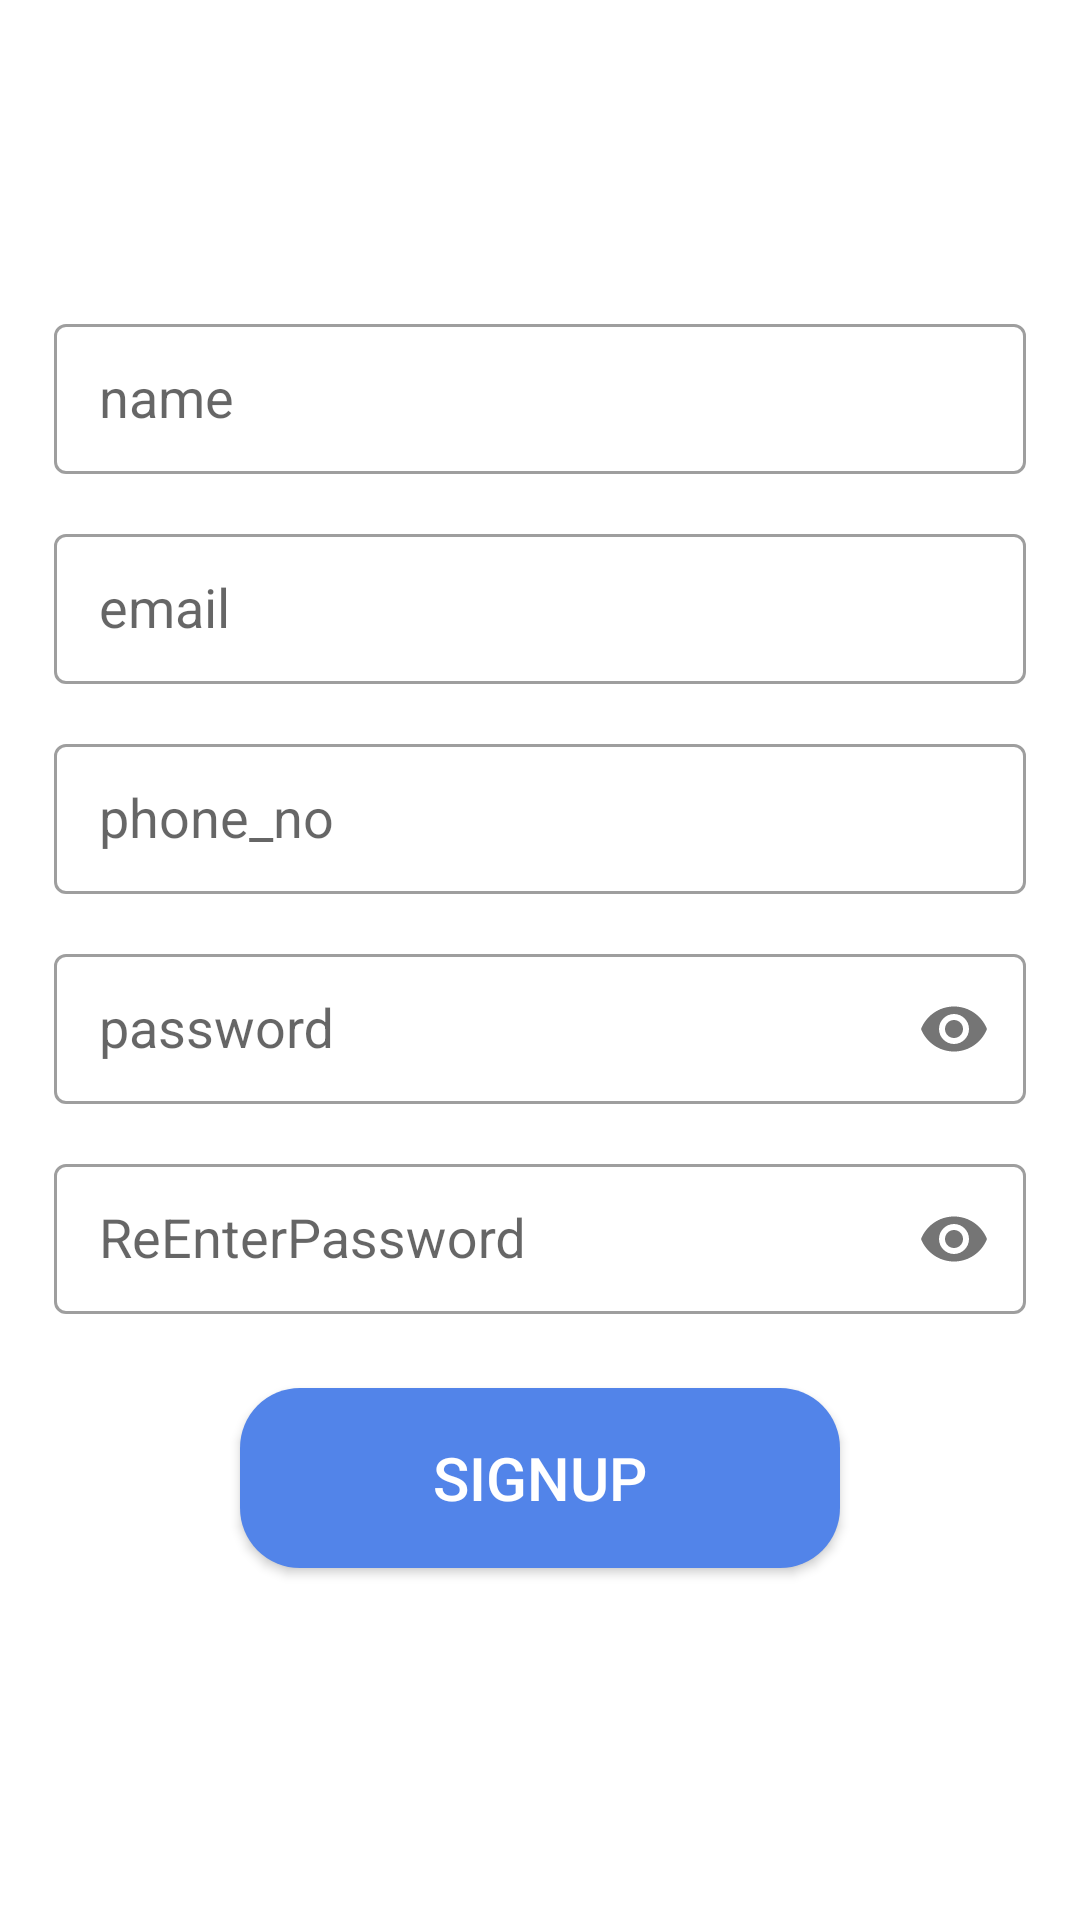

Layout XML and referenced resources for this Android screen:
<!-- AndroidManifest.xml: application theme Theme.Collegeverse -->
<!-- res/layout/activity_signup.xml -->
<?xml version="1.0" encoding="utf-8"?>
<androidx.core.widget.NestedScrollView xmlns:android="http://schemas.android.com/apk/res/android"
    xmlns:app="http://schemas.android.com/apk/res-auto"
    android:layout_width="match_parent"
    android:layout_height="match_parent"
    app:layout_behavior="com.google.android.material.appbar.AppBarLayout$ScrollingViewBehavior">

    <androidx.constraintlayout.widget.ConstraintLayout
        android:layout_width="match_parent"
        android:layout_height="match_parent">

        <androidx.constraintlayout.widget.Guideline
            android:id="@+id/guideline1"
            android:layout_width="wrap_content"
            android:layout_height="wrap_content"
            android:orientation="vertical"
            app:layout_constraintGuide_percent="0.05" />

        <androidx.constraintlayout.widget.Guideline
            android:id="@+id/guideline5"
            android:layout_width="wrap_content"
            android:layout_height="wrap_content"
            android:orientation="horizontal"
            app:layout_constraintGuide_percent="0.15"
            app:layout_constraintTop_toTopOf="parent" />

        <androidx.constraintlayout.widget.Guideline
            android:id="@+id/guideline6"
            android:layout_width="wrap_content"
            android:layout_height="wrap_content"
            android:orientation="horizontal"
            app:layout_constraintBottom_toBottomOf="parent"
            app:layout_constraintGuide_percent="1" />


        <androidx.constraintlayout.widget.Guideline
            android:id="@+id/guideline2"
            android:layout_width="wrap_content"
            android:layout_height="wrap_content"
            android:orientation="vertical"
            app:layout_constraintGuide_percent="0.95" />

        <androidx.constraintlayout.widget.Guideline
            android:id="@+id/guideline3"
            android:layout_width="wrap_content"
            android:layout_height="wrap_content"
            android:orientation="horizontal"
            app:layout_constraintGuide_percent="0.05" />

        <androidx.constraintlayout.widget.Guideline
            android:id="@+id/guideline4"
            android:layout_width="wrap_content"
            android:layout_height="wrap_content"
            android:orientation="horizontal"
            app:layout_constraintGuide_percent="0.95" />

        <com.google.android.material.textfield.TextInputLayout
            android:id="@+id/editTextLayoutName"
            style="@style/Widget.MaterialComponents.TextInputLayout.OutlinedBox"
            android:layout_width="0dp"
            android:layout_height="60dp"
            android:layout_marginTop="20dp"
            app:layout_constraintEnd_toEndOf="@id/guideline2"
            app:layout_constraintStart_toStartOf="@id/guideline1"
            app:layout_constraintTop_toBottomOf="@id/guideline5">

            <AutoCompleteTextView
                android:id="@+id/editTextName"
                android:layout_width="match_parent"
                android:layout_height="50dp"
                android:drawablePadding="10dp"
                android:hint="name"
                android:paddingLeft="15dp" />
        </com.google.android.material.textfield.TextInputLayout>

        <com.google.android.material.textfield.TextInputLayout
            android:id="@+id/editTextLayoutEmail"
            style="@style/Widget.MaterialComponents.TextInputLayout.OutlinedBox"
            android:layout_width="0dp"
            android:layout_height="60dp"
            android:layout_marginTop="10dp"
            app:layout_constraintEnd_toEndOf="@id/guideline2"
            app:layout_constraintStart_toStartOf="@id/guideline1"
            app:layout_constraintTop_toBottomOf="@id/editTextLayoutName">

            <AutoCompleteTextView
                android:id="@+id/editTextEmail"
                android:layout_width="match_parent"
                android:layout_height="50dp"
                android:hint="email"
                android:inputType="text"
                android:paddingLeft="15dp" />
        </com.google.android.material.textfield.TextInputLayout>

        <com.google.android.material.textfield.TextInputLayout
            android:id="@+id/editTextLayoutPhoneNumber"
            style="@style/Widget.MaterialComponents.TextInputLayout.OutlinedBox"
            android:layout_width="0dp"
            android:layout_height="60dp"
            android:layout_marginTop="10dp"
            app:layout_constraintEnd_toEndOf="@id/guideline2"
            app:layout_constraintStart_toStartOf="@id/guideline1"
            app:layout_constraintTop_toBottomOf="@id/editTextLayoutEmail">

            <AutoCompleteTextView
                android:id="@+id/editTextPhone"
                android:layout_width="match_parent"
                android:layout_height="50dp"
                android:hint="phone_no"
                android:inputType="number"
                android:paddingLeft="15dp" />
        </com.google.android.material.textfield.TextInputLayout>

        <com.google.android.material.textfield.TextInputLayout
            android:id="@+id/editTextLayoutPassword"
            style="@style/Widget.MaterialComponents.TextInputLayout.OutlinedBox"
            android:layout_width="0dp"
            android:layout_height="60dp"
            android:layout_marginTop="10dp"
            app:passwordToggleEnabled="true"
            app:layout_constraintEnd_toEndOf="@id/guideline2"
            app:layout_constraintStart_toStartOf="@id/guideline1"
            app:layout_constraintTop_toBottomOf="@id/editTextLayoutPhoneNumber">

            <AutoCompleteTextView
                android:id="@+id/editTextPassword"
                android:layout_width="match_parent"
                android:layout_height="50dp"
                android:hint="password"
                android:inputType="textPassword"
                android:paddingLeft="15dp" />

        </com.google.android.material.textfield.TextInputLayout>

        <com.google.android.material.textfield.TextInputLayout
            android:id="@+id/editTextLayoutReEnterPassword"
            style="@style/Widget.MaterialComponents.TextInputLayout.OutlinedBox"
            android:layout_width="0dp"
            android:layout_height="60dp"
            android:layout_marginTop="10dp"
            app:passwordToggleEnabled="true"
            app:layout_constraintEnd_toEndOf="@id/guideline2"
            app:layout_constraintStart_toStartOf="@id/guideline1"
            app:layout_constraintTop_toBottomOf="@id/editTextLayoutPassword"
            app:layout_constraintBottom_toTopOf="@id/SignUpButton">

            <AutoCompleteTextView
                android:id="@+id/editTextReEnterPassword"
                android:layout_width="match_parent"
                android:layout_height="50dp"
                android:hint="ReEnterPassword"
                android:inputType="textPassword"
                android:paddingLeft="15dp" />

        </com.google.android.material.textfield.TextInputLayout>

        <Button
            android:id="@+id/SignUpButton"
            android:layout_width="200dp"
            android:layout_height="60dp"
            android:layout_marginTop="20dp"
            android:background="@drawable/buttons"

            android:text="signUp"
            android:textColor="#FFFFFF"
            android:textSize="20dp"
            app:layout_constraintEnd_toEndOf="@id/guideline2"
            app:layout_constraintStart_toEndOf="@id/guideline1"
            app:layout_constraintTop_toBottomOf="@id/editTextLayoutReEnterPassword"
            app:layout_constraintBottom_toBottomOf="@id/guideline4"
            app:layout_constraintVertical_bias="0.93" />

        <RelativeLayout
            android:id="@+id/progress_circular_layout"
            android:layout_width="wrap_content"
            android:layout_height="wrap_content"
            android:background="@drawable/progress_bar_background"
            android:elevation="5dp"
            android:padding="20dp"
            android:visibility="invisible"
            app:layout_constraintBottom_toTopOf="parent"
            app:layout_constraintEnd_toEndOf="parent"
            app:layout_constraintStart_toStartOf="parent"
            app:layout_constraintTop_toBottomOf="parent">

            <ProgressBar
                android:layout_width="40dp"
                android:layout_height="40dp"
                android:indeterminateTint="@android:color/white" />


        </RelativeLayout>
    </androidx.constraintlayout.widget.ConstraintLayout>
</androidx.core.widget.NestedScrollView>
<!-- resources referenced by this layout -->
<resources>
  <!-- drawable buttons (drawable) -->
  <shape xmlns:android="http://schemas.android.com/apk/res/android">
  
      <solid
          android:color="@color/blue">
  
      </solid>
  
      <corners
          android:radius="20dp"
          >
  
      </corners>
  </shape>
  <style name="Theme.Collegeverse" parent="Theme.MaterialComponents.DayNight.NoActionBar">
          
          <item name="colorPrimary">@color/purple_500</item>
          <item name="colorPrimaryVariant">@color/purple_700</item>
          <item name="colorOnPrimary">@color/white</item>
          
          <item name="colorSecondary">@color/teal_200</item>
          <item name="colorSecondaryVariant">@color/teal_700</item>
          <item name="colorOnSecondary">@color/black</item>
          
          <item name="android:statusBarColor">@color/blue</item>
          
      </style>
  <color name="blue">#5284e9</color>
  <color name="purple_500">#FF6200EE</color>
  <color name="purple_700">#FF3700B3</color>
  <color name="white">#FFFFFFFF</color>
  <color name="teal_200">#FF03DAC5</color>
  <color name="teal_700">#FF018786</color>
  <color name="black">#FF000000</color>
</resources>
